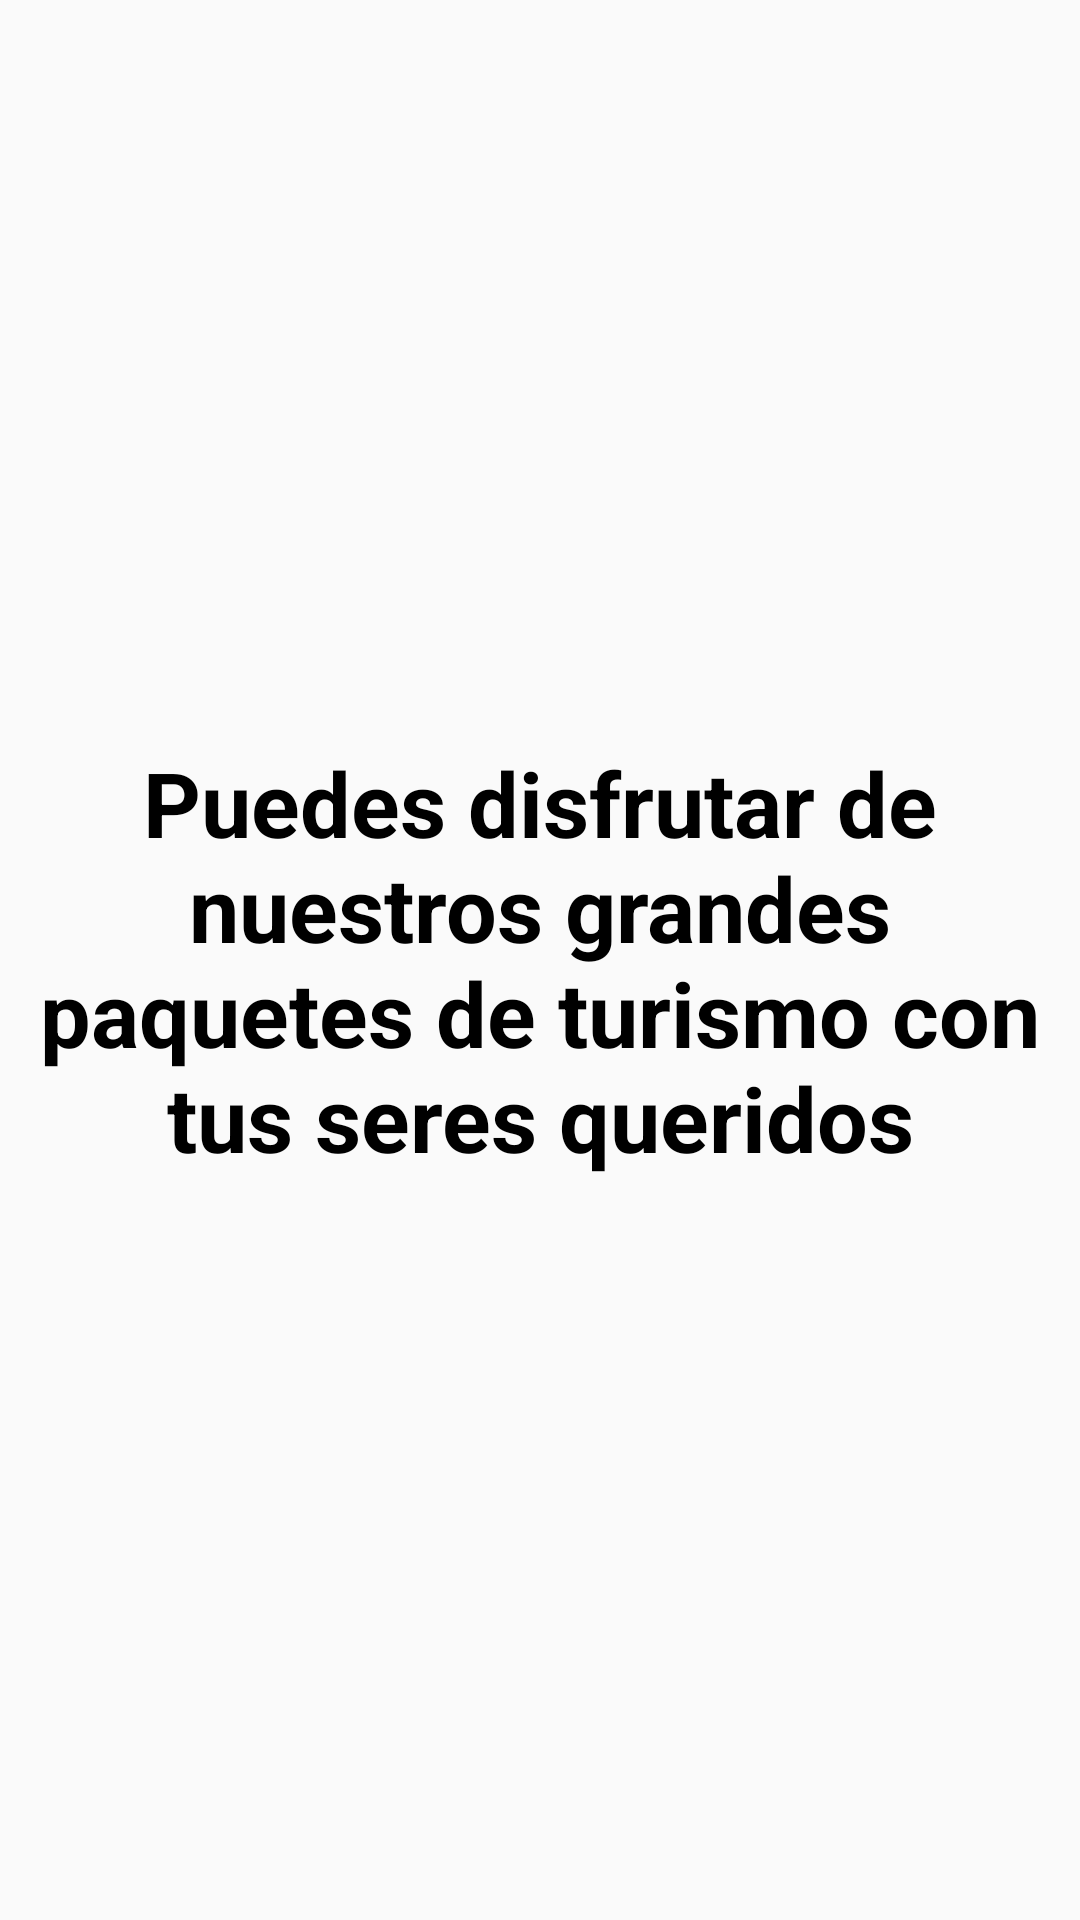

Layout XML and referenced resources for this Android screen:
<!-- AndroidManifest.xml: application theme Theme.Proyecto2 -->
<!-- res/layout/activity_sitios.xml -->
<?xml version="1.0" encoding="utf-8"?>
<android.support.constraint.ConstraintLayout xmlns:android="http://schemas.android.com/apk/res/android"
    xmlns:app="http://schemas.android.com/apk/res-auto"
    xmlns:tools="http://schemas.android.com/tools"
    android:layout_width="match_parent"
    android:layout_height="match_parent"
    android:background="@drawable/turismo"
    tools:context=".Sitios">

    <TextView
        app:layout_constraintTop_toTopOf="parent"
        app:layout_constraintStart_toStartOf="parent"
        app:layout_constraintEnd_toEndOf="parent"
        android:text="Puedes disfrutar de nuestros grandes paquetes de turismo con tus seres queridos"
        app:layout_constraintBottom_toBottomOf="parent"
        android:textSize="30dp"
        android:textStyle="bold"
        android:textColor="@color/black"
        android:layout_width="match_parent"
        android:textAlignment="center"
        android:layout_height="wrap_content"/>

</android.support.constraint.ConstraintLayout>
<!-- resources referenced by this layout -->
<resources>
  <color name="black">#FF000000</color>
  <style name="Theme.Proyecto2" parent="Theme.AppCompat.Light.DarkActionBar">
          
          <item name="colorPrimary">@color/purple_500</item>
          <item name="colorPrimaryDark">@color/purple_700</item>
          <item name="colorAccent">@color/teal_200</item>
          
      </style>
  <color name="purple_500">#FF6200EE</color>
  <color name="purple_700">#FF3700B3</color>
  <color name="teal_200">#FF03DAC5</color>
</resources>
